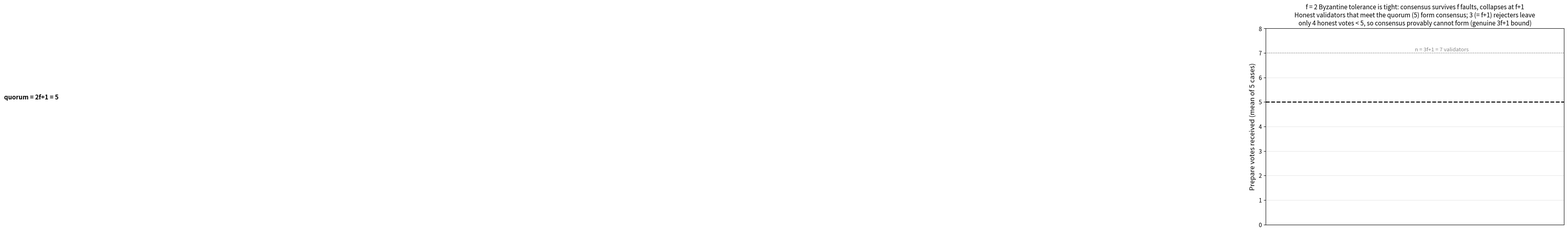

The matplotlib source for this figure:
"""Figure 6: f=2 Byzantine tight-bound. Prepare-vote count per scenario with the
quorum=5 threshold; shows consensus forming for <=f faults and collapsing at f+1.
All values read from the r2_f2_* result summaries (nothing hardcoded)."""
import json, os
import matplotlib
matplotlib.use("Agg")
import matplotlib.pyplot as plt
import numpy as np

BR = r"C:\dev\backend\Mtech_project\codeflow-backend\benchmark_results"
GREEN, RED, GREY = "#3a7a3a", "#bf504d", "#888888"


def load(p):
    f = os.path.join(BR, f"{p}__summary.json")
    return json.load(open(f)) if os.path.exists(f) else None


# Reject-side is the deterministic liveness demonstration.
SCEN = [("Healthy\n(0 faults)", "r2_f2_clean"),
        ("2 reject\n(= f)", "r2_f2_reject2"),
        ("3 reject\n(= f+1)", "r2_f2_reject3")]
labels, votes, formed = [], [], []
for lab, pref in SCEN:
    d = load(pref)
    if not d:
        continue
    pv = [int(c["consensus_prepare_votes"]) for c in d["per_case"]]
    n = len(pv)
    labels.append(lab)
    votes.append(np.mean(pv))
    formed.append(100.0 * sum(1 for v in pv if v >= 5) / n)

fig, ax = plt.subplots(figsize=(9.5, 6.3), dpi=150)
x = np.arange(len(labels))
colors = [GREEN if f > 0 else RED for f in formed]
bars = ax.bar(x, votes, 0.55, color=colors, edgecolor="black")
ax.axhline(5, color="black", linestyle="--", linewidth=1.8)
ax.text(len(labels) - 0.5, 5.12, "quorum = 2f+1 = 5", ha="right", fontsize=11, fontweight="bold")
ax.axhline(7, color=GREY, linestyle=":", linewidth=1.2)
ax.text(0.0, 7.08, "n = 3f+1 = 7 validators", ha="left", fontsize=9.5, color=GREY)
for xi, v, fm in zip(x, votes, formed):
    ax.text(xi, v + 0.12, f"{v:.0f} votes\n{fm:.0f}% form", ha="center", fontsize=10.5, fontweight="bold")
ax.set_xticks(x); ax.set_xticklabels(labels, fontsize=11)
ax.set_ylabel("Prepare votes received (mean of 5 cases)", fontsize=12)
ax.set_ylim(0, 8)
ax.set_title("f = 2 Byzantine tolerance is tight: consensus survives f faults, collapses at f+1\n"
             "Honest validators that meet the quorum (5) form consensus; 3 (= f+1) rejecters leave\n"
             "only 4 honest votes < 5, so consensus provably cannot form (genuine 3f+1 bound)",
             fontsize=11)
ax.grid(axis="y", alpha=0.3)
plt.tight_layout(); fig.savefig("corrected_fig6.png", facecolor="white"); plt.close(fig)
print(f"fig6 done | labels={labels} mean_votes={[round(v,1) for v in votes]} form%={formed}")
